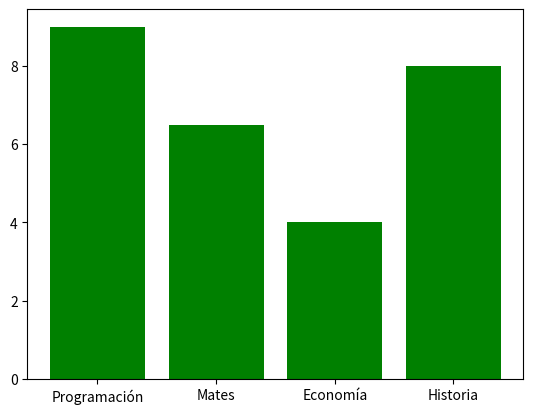

Source code (Python):
""" 
Escribir una función que reciba un diccionario con las notas de 
las asignaturas de un curso y una cadena con el nombre de un color 
y devuelva un diagrama de barras de las notas en el color dado. 
"""

import matplotlib.pyplot as plt

def diagrama_barras(notas, color):
    fig, ax = plt.subplots()
    #ax.bar(notas.keys(), notas.values(), color=f'tab:{color}')
    ax.bar(notas.keys(), notas.values(), color=color)
    
    return ax
    
notas = {'Programación':9, 'Mates':6.5, 'Economía':4, 'Historia': 8}

diagrama_barras(notas, 'green')

plt.show()